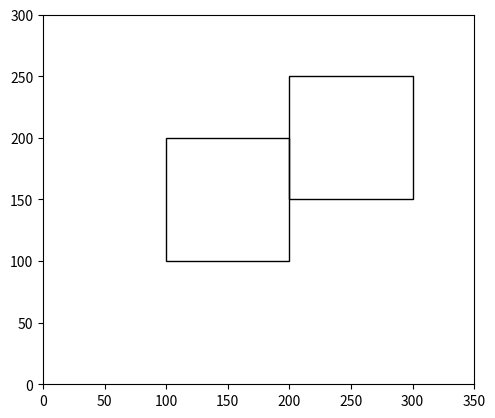

The script that saved this image: (Note: this script raises an exception after producing the figure.)
import matplotlib.pyplot as plt
from matplotlib.patches import Rectangle

fig, ax = plt.subplots()

# Original
ax.add_patch(Rectangle((100, 100), 100, 100, fill=False))

# Translation
tx = 100
ty = 50

ax.add_patch(Rectangle((100 + tx, 100 + ty),
                       100, 100, fill=False))

ax.set_xlim(0, 350)
ax.set_ylim(0, 300)
ax.set_aspect('equal')
plt.show()






rotation

import matplotlib.pyplot as plt
from matplotlib.patches import Polygon
import math

points = [
    (100, 100),
    (200, 100),
    (200, 200),
    (100, 200)
]

angle = 45
rad = math.radians(angle)

rotated = []

for x, y in points:
    nx = x * math.cos(rad) - y * math.sin(rad)
    ny = x * math.sin(rad) + y * math.cos(rad)
    rotated.append((nx, ny))

fig, ax = plt.subplots()

ax.add_patch(
    Polygon(points, fill=False)
)

ax.add_patch(
    Polygon(rotated, fill=False)
)

ax.set_xlim(-150, 300)
ax.set_ylim(-50, 300)
ax.set_aspect('equal')
plt.show()




scaling

import matplotlib.pyplot as plt
from matplotlib.patches import Rectangle

x1 = 100
y1 = 100
width = 100
height = 100

sx = 1.5
sy = 2.0

fig, ax = plt.subplots()

# Original
ax.add_patch(
    Rectangle((x1, y1), width, height, fill=False)
)

# Scaled
ax.add_patch(
    Rectangle((x1 * sx, y1 * sy),
              width * sx,
              height * sy,
              fill=False)
)

ax.set_xlim(0, 350)
ax.set_ylim(0, 350)
ax.set_aspect('equal')
plt.show()





reflection

import matplotlib.pyplot as plt
from matplotlib.patches import Rectangle

x = 100
y = 100
w = 100
h = 100

fig, ax = plt.subplots()

# Original
ax.add_patch(
    Rectangle((x, y), w, h, fill=False)
)

# Reflection about X-axis
ax.add_patch(
    Rectangle((x, -y - h), w, h, fill=False)
)

ax.axhline(0)

ax.set_xlim(0, 350)
ax.set_ylim(-300, 300)
ax.set_aspect('equal')
plt.show()






Shearing

import matplotlib.pyplot as plt
from matplotlib.patches import Polygon

points = [
    (100, 100),
    (200, 100),
    (200, 200),
    (100, 200)
]

shx = 1

sheared = []

for x, y in points:
    nx = x + shx * y
    ny = y
    sheared.append((nx, ny))

fig, ax = plt.subplots()

# Original
ax.add_patch(
    Polygon(points, fill=False)
)

# Sheared
ax.add_patch(
    Polygon(sheared, fill=False)
)

ax.set_xlim(0, 500)
ax.set_ylim(0, 300)
ax.set_aspect('equal')
plt.show()
